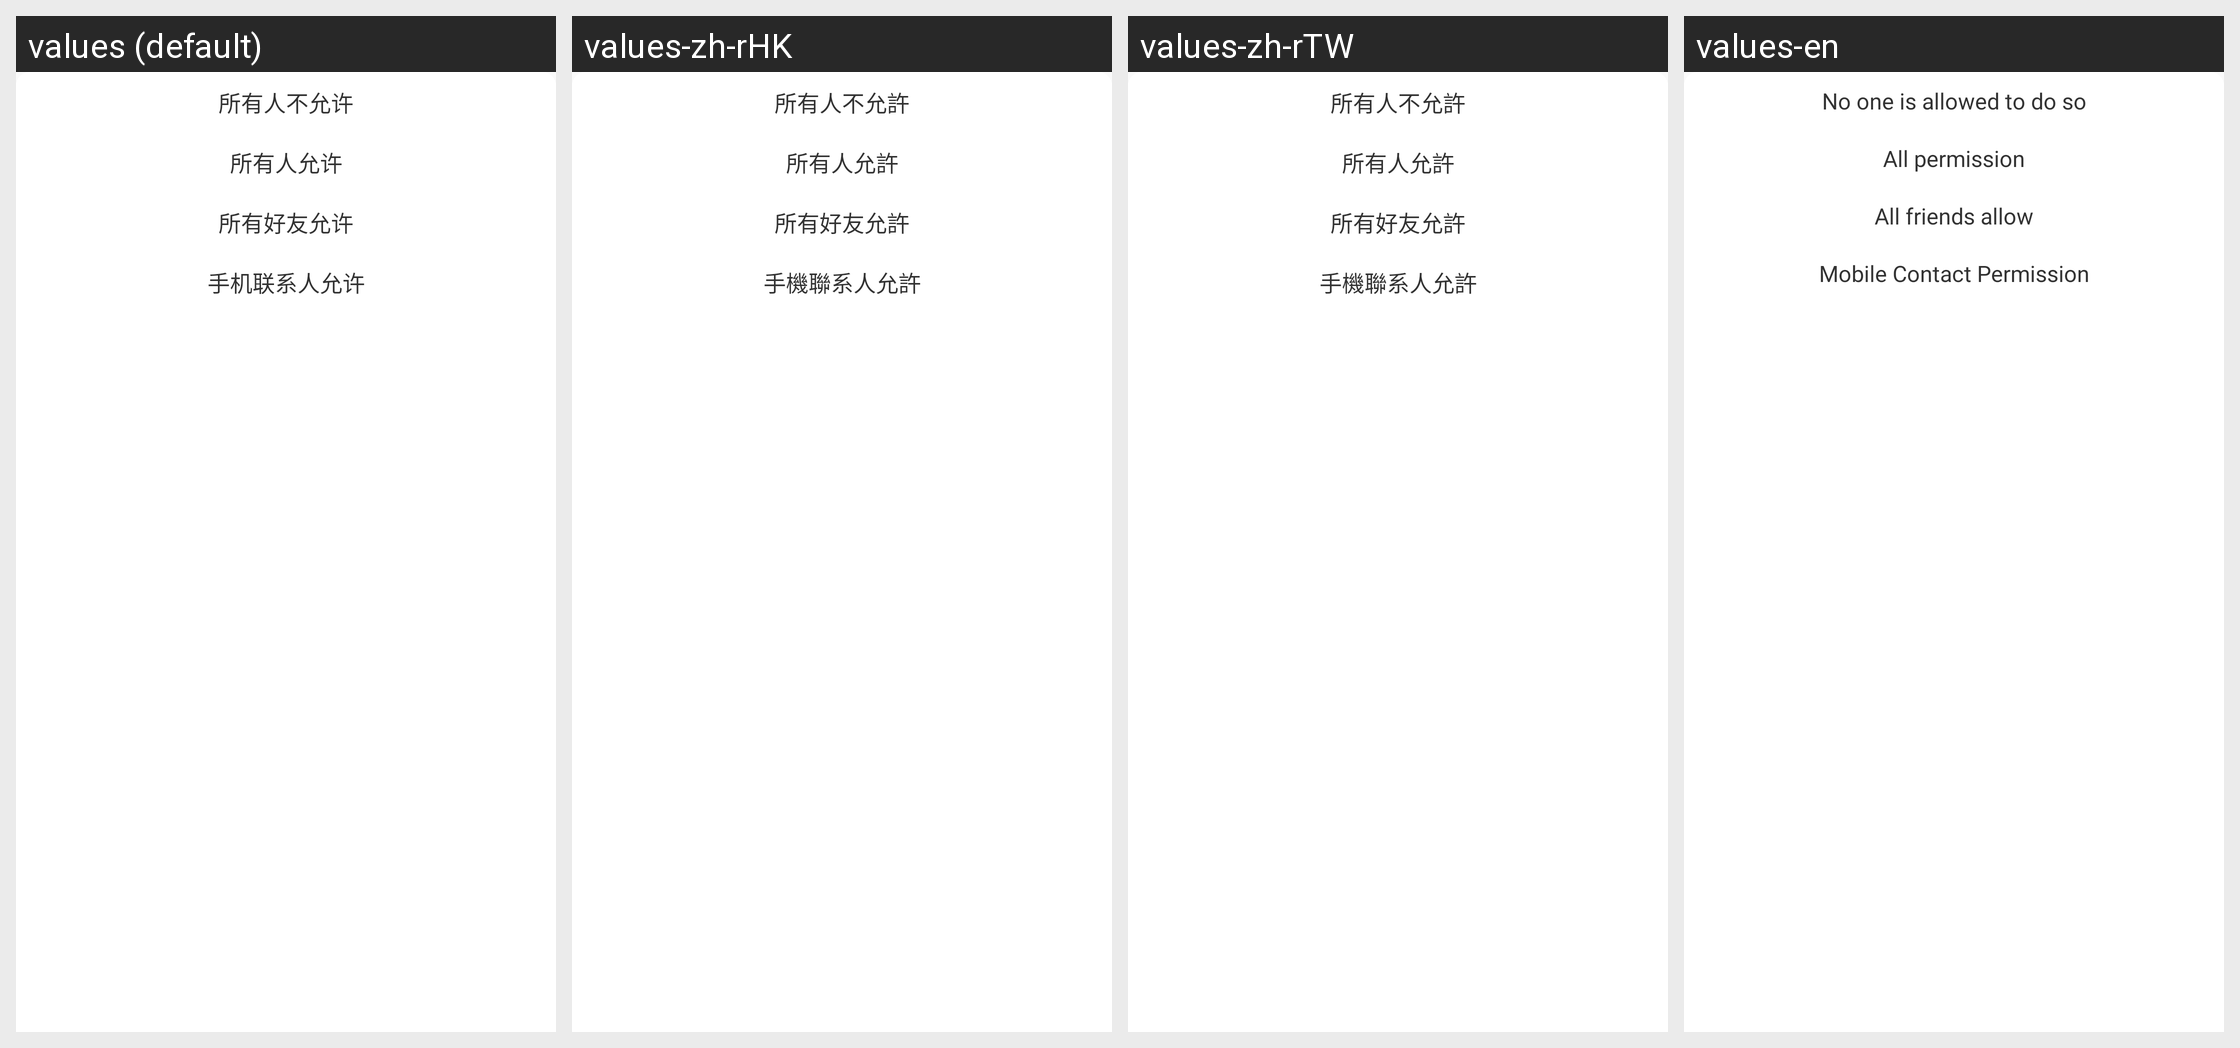

The same Android screen rendered under several of its app's locales, left to right. List the strings drawn on it with the default value and each locale's translation.
Android screen res/layout/allow_type_dialog.xml rendered under 4 locales, left to right: values (default), values-zh-rHK, values-zh-rTW, values-en. Device: Nexus 5 (rendered at 1080×1920; each locale shown at half size, 540×960, under a caption strip naming it); theme AppTheme.
Strings drawn on this screen, with the default value and each locale's value (text and hints the layout hard-codes, and strings that could not be matched under every locale, appear in the picture but are not listed):

privacy_allow_none
  values: 所有人不允许
  values-zh-rHK: 所有人不允許
  values-zh-rTW: 所有人不允許
  values-en: No one is allowed to do so

privacy_allow_all
  values: 所有人允许
  values-zh-rHK: 所有人允許
  values-zh-rTW: 所有人允許
  values-en: All permission

privacy_allow_friend
  values: 所有好友允许
  values-zh-rHK: 所有好友允許
  values-zh-rTW: 所有好友允許
  values-en: All friends allow

privacy_allow_contact
  values: 手机联系人允许
  values-zh-rHK: 手機聯系人允許
  values-zh-rTW: 手機聯系人允許
  values-en: Mobile Contact Permission
